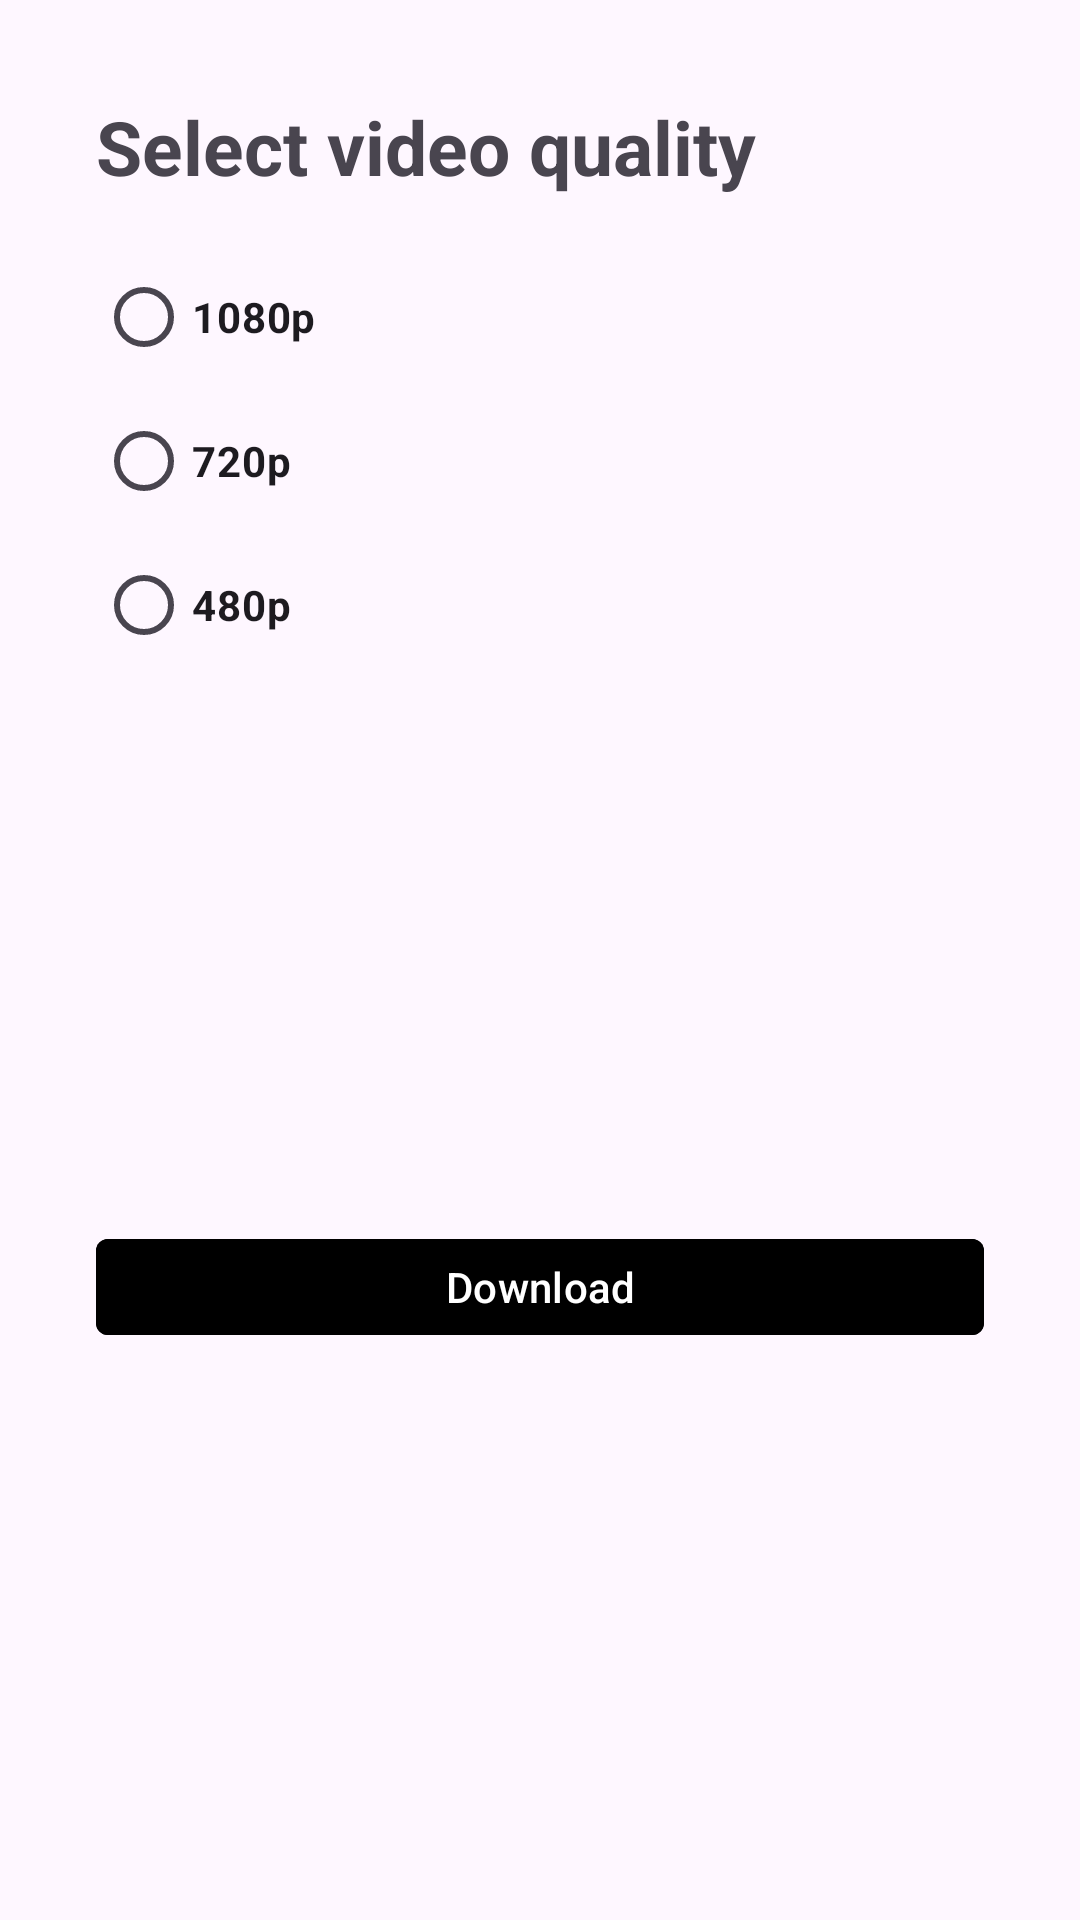

This screen was rendered from an Android layout file. Write that file and the resources it references.
<!-- AndroidManifest.xml: application theme Theme.YouTubeClone -->
<!-- res/layout/alert_dialog_download.xml -->
<?xml version="1.0" encoding="utf-8"?>
<androidx.constraintlayout.widget.ConstraintLayout xmlns:android="http://schemas.android.com/apk/res/android"
    xmlns:tools="http://schemas.android.com/tools"
    android:layout_width="match_parent"
    android:layout_height="wrap_content"
    android:padding="16dp"
    xmlns:app="http://schemas.android.com/apk/res-auto">

    <TextView
        android:id="@+id/tv_text"
        android:layout_width="wrap_content"
        android:layout_height="wrap_content"
        android:layout_marginTop="@dimen/margin_16"
        android:layout_marginStart="@dimen/margin_16"
        app:layout_constraintTop_toTopOf="parent"
        app:layout_constraintStart_toStartOf="parent"
        android:text="@string/select_video_quality"
        android:textStyle="bold"
        android:textSize="25sp"/>

    <RadioGroup
        android:id="@+id/radio_group"
        android:layout_width="wrap_content"
        android:layout_height="wrap_content"
        android:layout_marginTop="@dimen/margin_16"
        android:layout_marginStart="@dimen/margin_16"
        app:layout_constraintStart_toStartOf="parent"
        app:layout_constraintTop_toBottomOf="@+id/tv_text">

        <RadioButton
            android:layout_width="wrap_content"
            android:layout_height="wrap_content"
            android:text="@string/_1080p"
            android:textStyle="bold"/>

        <RadioButton
            android:layout_width="wrap_content"
            android:layout_height="wrap_content"
            android:text="@string/_720p"
            android:textStyle="bold"/>

        <RadioButton
            android:layout_width="wrap_content"
            android:layout_height="wrap_content"
            android:text="@string/_480p"
            android:textStyle="bold"/>

    </RadioGroup>
    
    <com.google.android.material.button.MaterialButton
        android:layout_width="match_parent"
        android:layout_height="40dp"
        app:cornerRadius="4dp"
        android:layout_marginTop="@dimen/margin_8"
        android:text="@string/download"
        android:backgroundTint="@color/red_play"
        android:layout_marginStart="@dimen/margin_16"
        android:layout_marginEnd="@dimen/margin_16"
        app:layout_constraintStart_toStartOf="parent"
        app:layout_constraintEnd_toEndOf="parent"
        app:layout_constraintBottom_toBottomOf="parent"
        app:layout_constraintTop_toBottomOf="@+id/radio_group"
        tools:ignore="MissingConstraints" />

</androidx.constraintlayout.widget.ConstraintLayout>
<!-- resources referenced by this layout -->
<resources>
  <dimen name="margin_16">16dp</dimen>
  <dimen name="margin_8">8dp</dimen>
  <string name="_1080p">1080p</string>
  <string name="_480p">480p</string>
  <string name="_720p">720p</string>
  <string name="download">Download</string>
  <string name="select_video_quality">Select video quality</string>
  <style name="Theme.YouTubeClone" parent="Base.Theme.YouTubeClone" />
  <style name="Base.Theme.YouTubeClone" parent="Theme.Material3.DayNight.NoActionBar">
          
          
          <item name="floatingActionButtonStyle">@style/FabShapeStyle</item>
          <item name="radioButtonStyle">@style/AppTheme.RadioButton</item>
      </style>
  <style name="FabShapeStyle" parent="ShapeAppearance.MaterialComponents.SmallComponent">
          <item name="cornerSize">50%</item>
          <item name="cornerFamily">rounded</item>
          <item name="android:gravity">center</item>
      </style>
  <style name="AppTheme.RadioButton" parent="Widget.Material3.CompoundButton.RadioButton">
          <item name="materialThemeOverlay">@style/AppTheme.Overlay</item>
          <item name="buttonTint">@color/red_play</item>
      </style>
  <style name="AppTheme.Overlay" parent="">
          <item name="colorOnSurface">@color/red_play</item>
          <item name="colorPrimary">@color/red_play</item>
      </style>
</resources>
